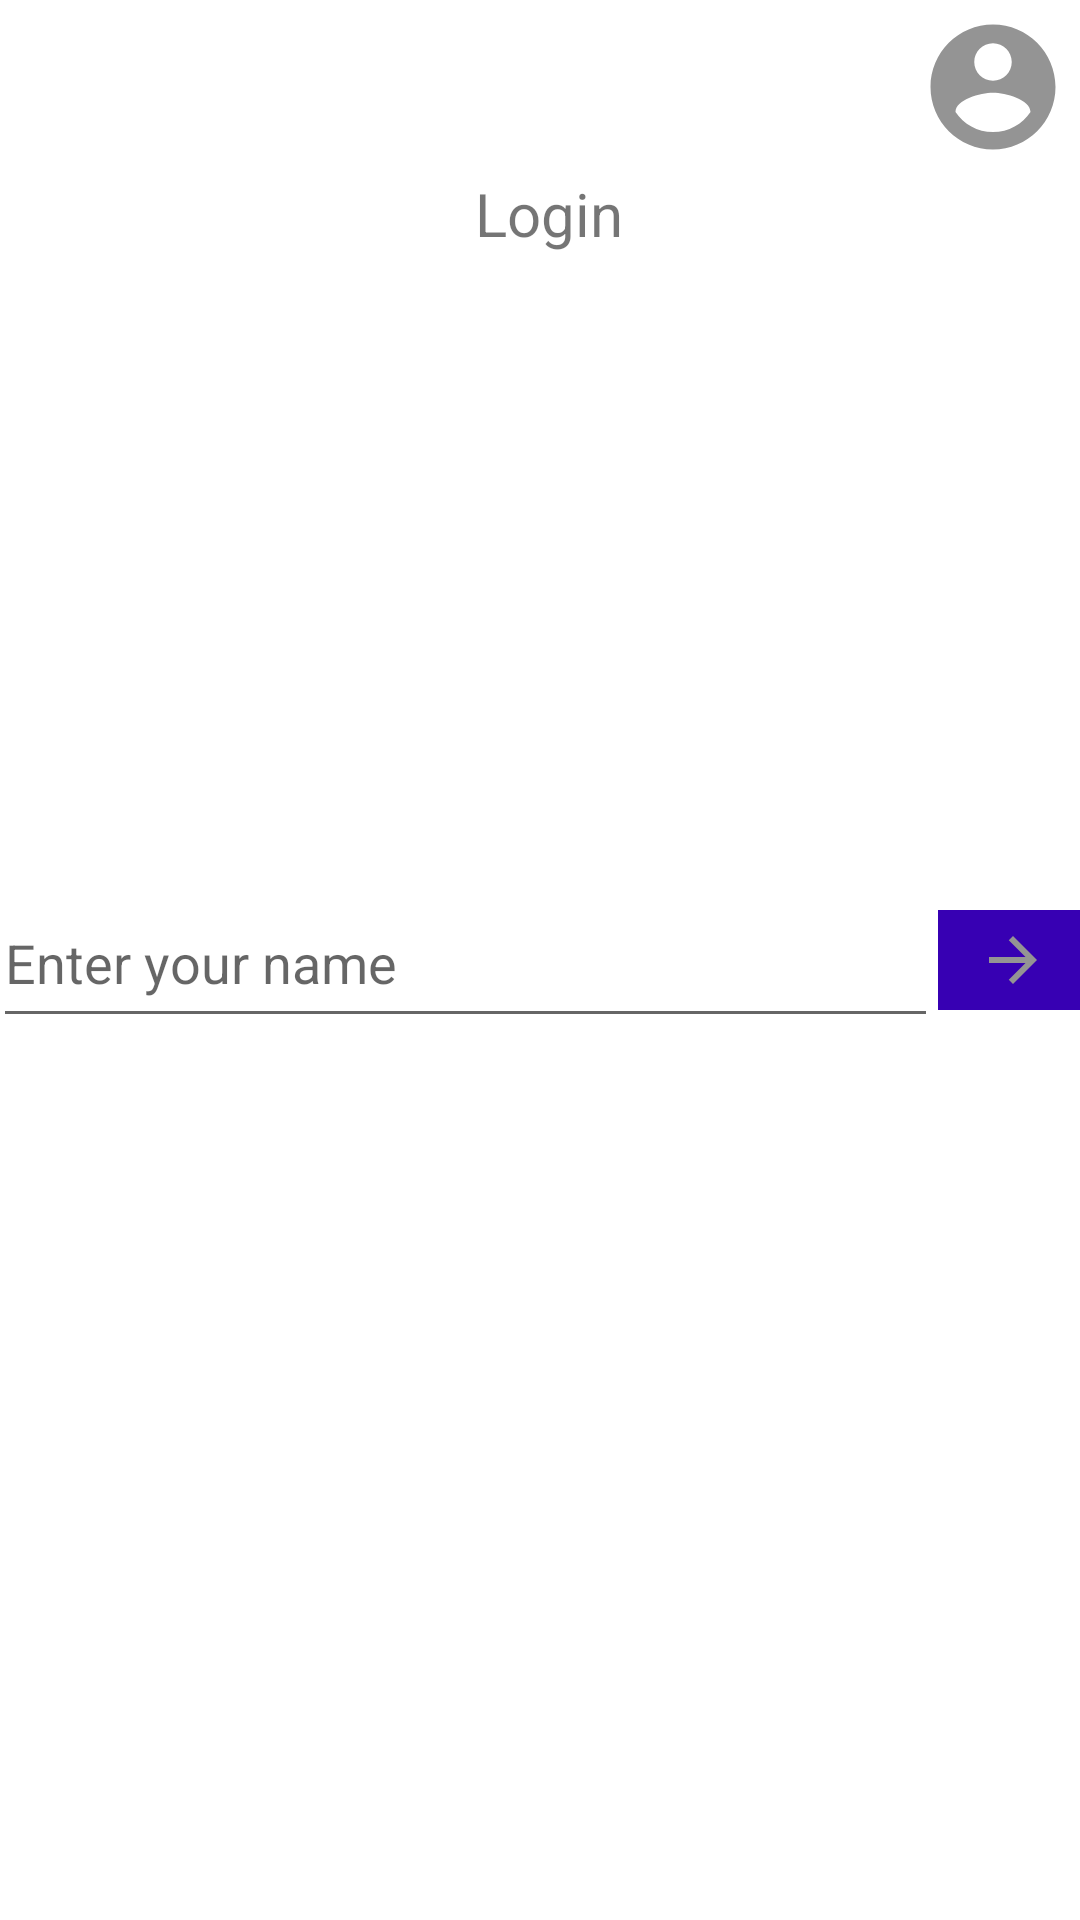

Reconstruct the res/layout file that produces this screen, plus the resources it refers to.
<!-- AndroidManifest.xml: application theme Theme.MobileMidterm -->
<!-- res/layout/fragment_blank.xml -->
<?xml version="1.0" encoding="utf-8"?>
<FrameLayout xmlns:android="http://schemas.android.com/apk/res/android"
    xmlns:app="http://schemas.android.com/apk/res-auto"
    xmlns:tools="http://schemas.android.com/tools"
    android:layout_width="match_parent"
    android:layout_height="match_parent"
    tools:context=".BlankFragment">

    <androidx.constraintlayout.widget.ConstraintLayout
        android:id="@+id/firstlayout"
        android:layout_width="match_parent"
        android:layout_height="match_parent">

        <ImageButton
            android:id="@+id/accountbtn"
            android:layout_width="50dp"
            android:layout_height="50dp"
            android:layout_marginTop="4dp"
            android:layout_marginEnd="4dp"
            android:background="@color/white"
            android:src="@drawable/ic_baseline_account_circle_24"
            app:layout_constraintEnd_toEndOf="parent"
            app:layout_constraintTop_toTopOf="parent" />

        <EditText
            android:id="@+id/editText"
            android:layout_width="315dp"
            android:layout_height="160px"
            android:hint="Enter your name"
            app:layout_constraintBottom_toBottomOf="parent"
            app:layout_constraintEnd_toEndOf="parent"
            app:layout_constraintEnd_toStartOf="@+id/button1"
            app:layout_constraintHorizontal_bias="0.5"
            app:layout_constraintStart_toStartOf="parent"
            app:layout_constraintTop_toTopOf="parent"
            app:layout_constraintVertical_bias="0.499" />

        <ImageButton
            android:id="@+id/button1"
            android:layout_width="50dp"
            android:layout_height="100px"
            android:background="@color/purple_700"
            android:src="@drawable/ic_baseline_arrow_forward_24"
            app:layout_constraintBottom_toBottomOf="parent"
            app:layout_constraintEnd_toEndOf="parent"
            app:layout_constraintHorizontal_bias="0.5"
            app:layout_constraintStart_toEndOf="@+id/editText"
            app:layout_constraintTop_toTopOf="parent" />

        <TextView
            android:layout_width="720px"
            android:layout_height="110px"
            android:gravity="center"
            android:text="Login"
            android:textSize="60px"
            app:layout_constraintBottom_toBottomOf="parent"
            app:layout_constraintEnd_toEndOf="parent"
            app:layout_constraintHorizontal_bias="0.525"
            app:layout_constraintStart_toStartOf="parent"
            app:layout_constraintTop_toTopOf="parent"
            app:layout_constraintVertical_bias="0.088" />
    </androidx.constraintlayout.widget.ConstraintLayout>

</FrameLayout>
<!-- resources referenced by this layout -->
<resources>
  <!-- drawable ic_baseline_account_circle_24 (drawable) -->
  <vector android:height="50dp" android:tint="#949494"
      android:viewportHeight="24" android:viewportWidth="24"
      android:width="50dp" xmlns:android="http://schemas.android.com/apk/res/android">
      <path android:fillColor="@android:color/white" android:pathData="M12,2C6.48,2 2,6.48 2,12s4.48,10 10,10 10,-4.48 10,-10S17.52,2 12,2zM12,5c1.66,0 3,1.34 3,3s-1.34,3 -3,3 -3,-1.34 -3,-3 1.34,-3 3,-3zM12,19.2c-2.5,0 -4.71,-1.28 -6,-3.22 0.03,-1.99 4,-3.08 6,-3.08 1.99,0 5.97,1.09 6,3.08 -1.29,1.94 -3.5,3.22 -6,3.22z"/>
  </vector>
  <!-- drawable ic_baseline_arrow_forward_24 (drawable) -->
  <vector android:height="24dp" android:tint="#949494"
      android:viewportHeight="24" android:viewportWidth="24"
      android:width="24dp" xmlns:android="http://schemas.android.com/apk/res/android">
      <path android:fillColor="@android:color/white" android:pathData="M12,4l-1.41,1.41L16.17,11H4v2h12.17l-5.58,5.59L12,20l8,-8z"/>
  </vector>
  <style name="Theme.MobileMidterm" parent="Theme.MaterialComponents.DayNight.DarkActionBar">
          
          <item name="colorPrimary">@color/purple_500</item>
          <item name="colorPrimaryVariant">@color/purple_700</item>
          <item name="colorOnPrimary">@color/white</item>
          
          <item name="colorSecondary">@color/teal_200</item>
          <item name="colorSecondaryVariant">@color/teal_700</item>
          <item name="colorOnSecondary">@color/black</item>
          
          <item name="android:statusBarColor" tools:targetApi="l">?attr/colorPrimaryVariant</item>
          
      </style>
  <!-- not gathered from this repository: default colours our renderer supplied (Android Studio template values) -->
  <color name="purple_500">#FF6200EE</color>
  <color name="purple_700">#FF3700B3</color>
  <color name="teal_200">#FF03DAC5</color>
  <color name="teal_700">#FF018786</color>
  <color name="black">#FF000000</color>
  <color name="white">#FFFFFFFF</color>
</resources>
